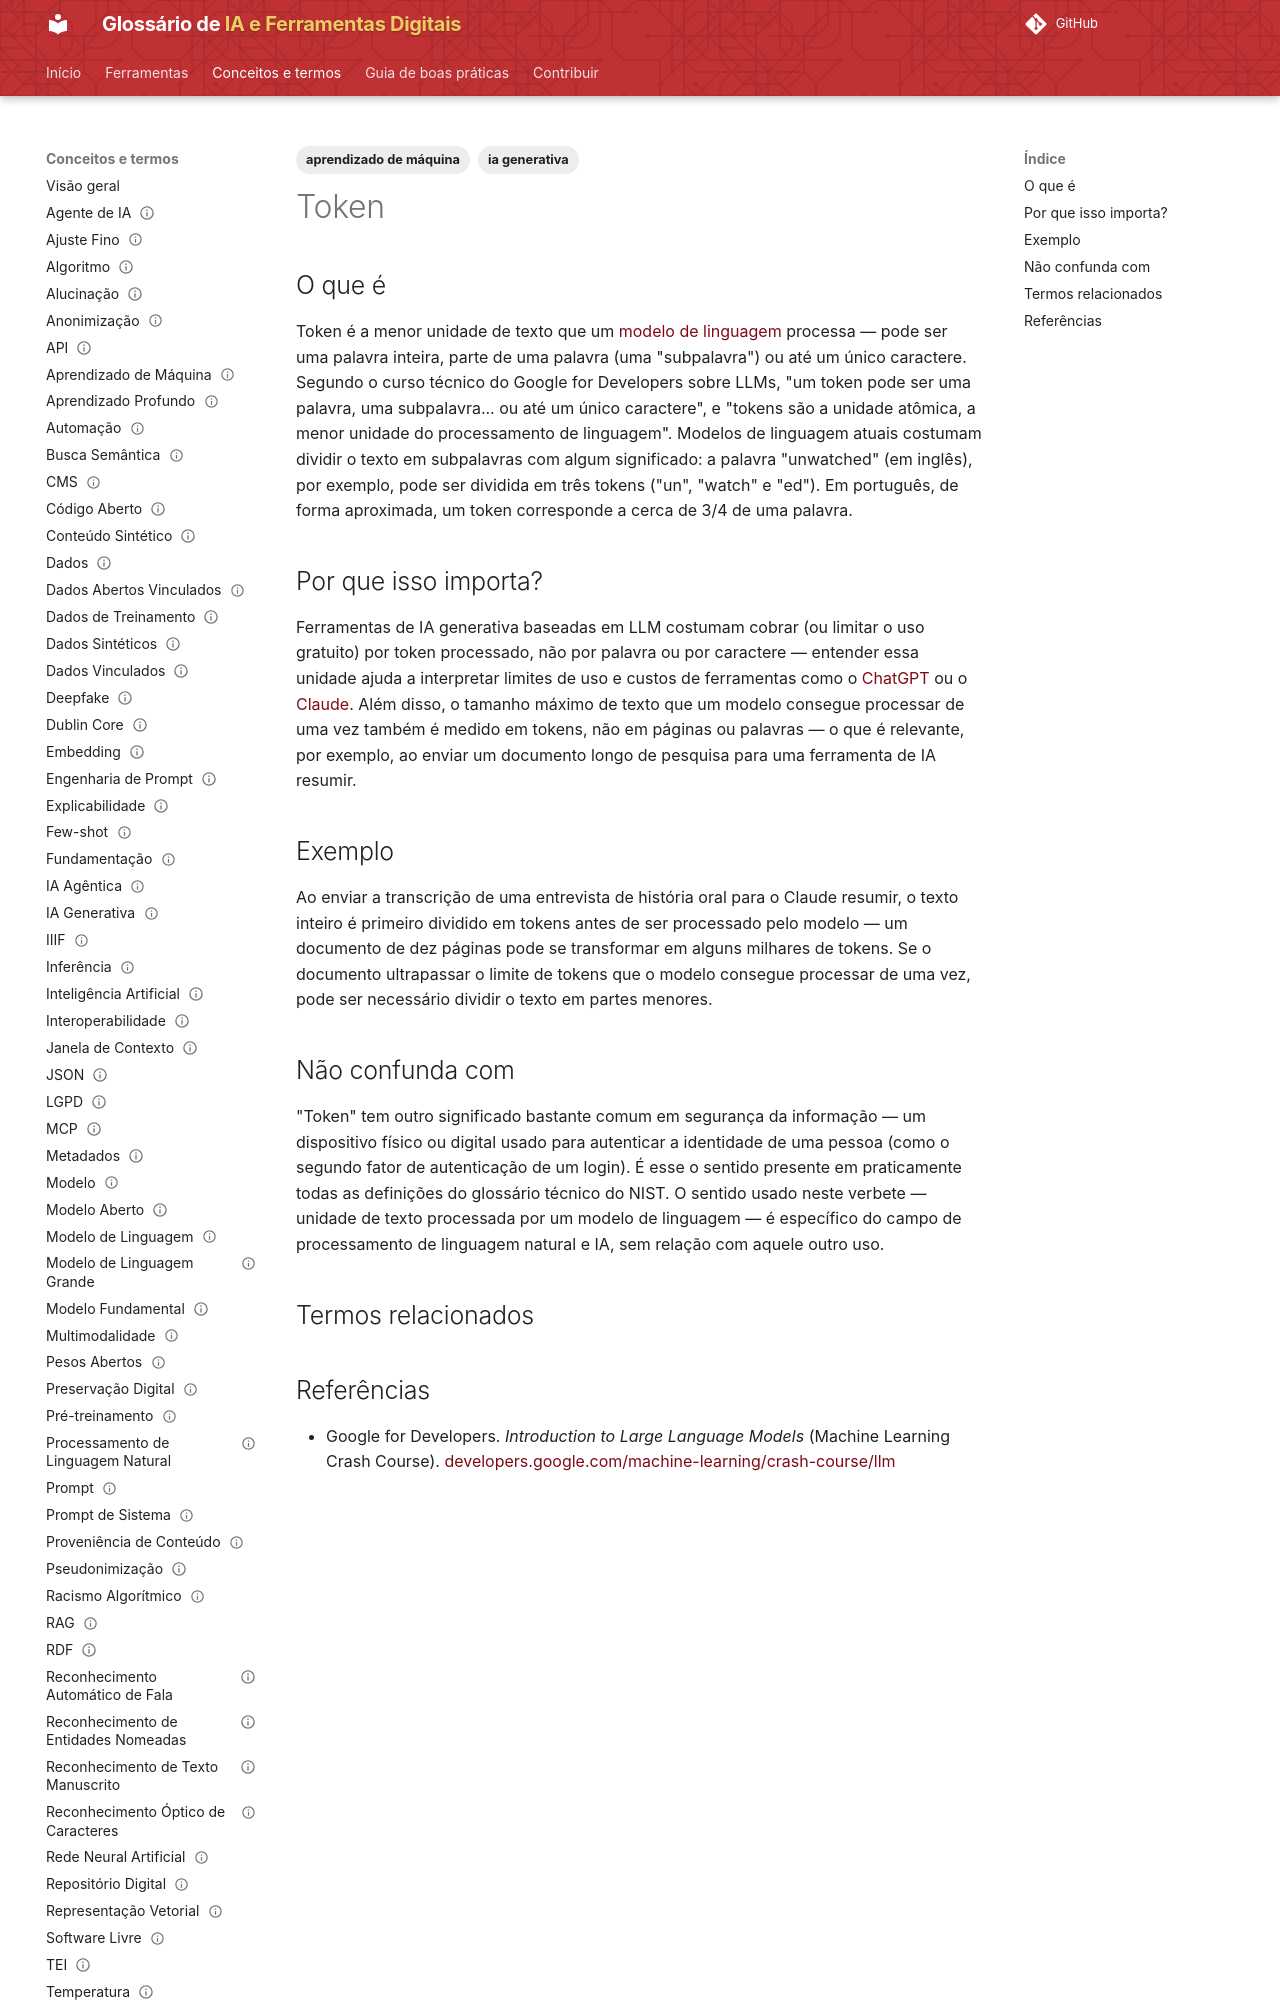

repository: lucchesia/iaguia-coc-fiocruz · page: conceitos/token/index.html · generator: mkdocs

---
title: "Token"
title_pt: "Token"
slug: "token"

entry_type: "conceito"
concept_type: "conceito"

category: "modelos generativos"

tags:
  - ia generativa
  - aprendizado de máquina

aliases:
  - "tokens"

related_terms:
  - janela-de-contexto
prerequisites:
  - modelo-de-linguagem-grande

references:
  - title: "What is a token? — Introduction to Large Language Models | Google for Developers (Machine Learning Crash Course)"
    url: "https://developers.google.com/machine-learning/crash-course/llm"
    type: "documentação técnica"

status: "publicado"
reviewed: true
last_reviewed: "2026-08-21"
---

# Token

## O que é

Token é a menor unidade de texto que um [modelo de linguagem](modelo-de-linguagem-grande.md) processa — pode ser uma palavra inteira, parte de uma palavra (uma "subpalavra") ou até um único caractere. Segundo o curso técnico do Google for Developers sobre LLMs, "um token pode ser uma palavra, uma subpalavra... ou até um único caractere", e "tokens são a unidade atômica, a menor unidade do processamento de linguagem". Modelos de linguagem atuais costumam dividir o texto em subpalavras com algum significado: a palavra "unwatched" (em inglês), por exemplo, pode ser dividida em três tokens ("un", "watch" e "ed"). Em português, de forma aproximada, um token corresponde a cerca de 3/4 de uma palavra.

## Por que isso importa?

Ferramentas de IA generativa baseadas em LLM costumam cobrar (ou limitar o uso gratuito) por token processado, não por palavra ou por caractere — entender essa unidade ajuda a interpretar limites de uso e custos de ferramentas como o [ChatGPT](../ferramentas/chatgpt.md) ou o [Claude](../ferramentas/claude.md). Além disso, o tamanho máximo de texto que um modelo consegue processar de uma vez também é medido em tokens, não em páginas ou palavras — o que é relevante, por exemplo, ao enviar um documento longo de pesquisa para uma ferramenta de IA resumir.

## Exemplo

Ao enviar a transcrição de uma entrevista de história oral para o Claude resumir, o texto inteiro é primeiro dividido em tokens antes de ser processado pelo modelo — um documento de dez páginas pode se transformar em alguns milhares de tokens. Se o documento ultrapassar o limite de tokens que o modelo consegue processar de uma vez, pode ser necessário dividir o texto em partes menores.
